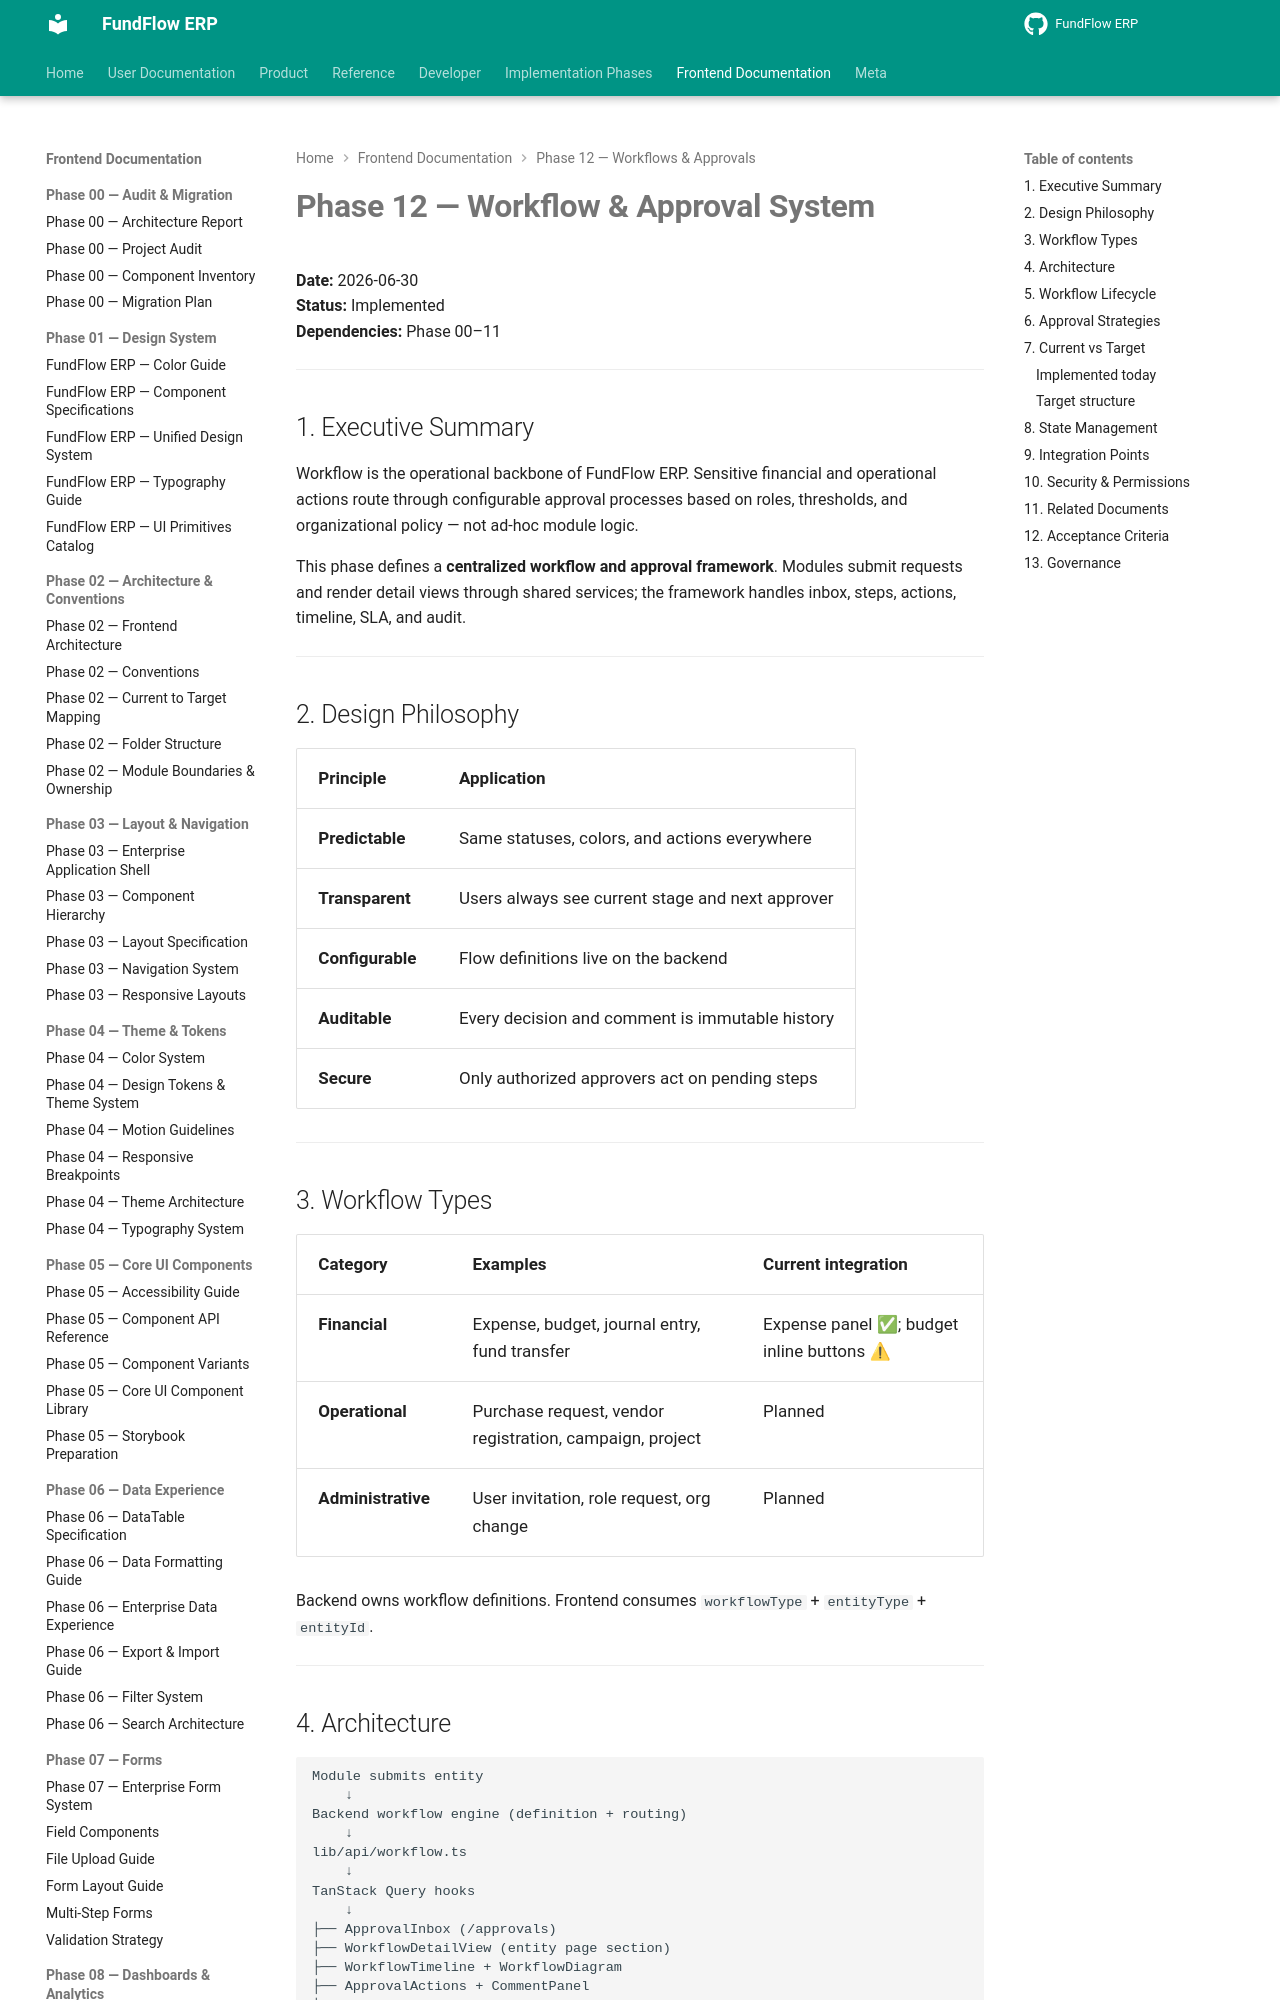

repository: Amanijr/FundFlow · page: frontend/phase-12/WORKFLOW_AND_APPROVAL_SYSTEM/index.html · generator: mkdocs

# Phase 12 — Workflow & Approval System

**Date:** 2026-06-30  
**Status:** Implemented  
**Dependencies:** Phase 00–11

---

## 1. Executive Summary

Workflow is the operational backbone of FundFlow ERP. Sensitive financial and operational actions route through configurable approval processes based on roles, thresholds, and organizational policy — not ad-hoc module logic.

This phase defines a **centralized workflow and approval framework**. Modules submit requests and render detail views through shared services; the framework handles inbox, steps, actions, timeline, SLA, and audit.

---

## 2. Design Philosophy

| Principle | Application |
|-----------|-------------|
| **Predictable** | Same statuses, colors, and actions everywhere |
| **Transparent** | Users always see current stage and next approver |
| **Configurable** | Flow definitions live on the backend |
| **Auditable** | Every decision and comment is immutable history |
| **Secure** | Only authorized approvers act on pending steps |

---

## 3. Workflow Types

| Category | Examples | Current integration |
|----------|----------|---------------------|
| **Financial** | Expense, budget, journal entry, fund transfer | Expense panel ✅; budget inline buttons ⚠ |
| **Operational** | Purchase request, vendor registration, campaign, project | Planned |
| **Administrative** | User invitation, role request, org change | Planned |

Backend owns workflow definitions. Frontend consumes `workflowType` + `entityType` + `entityId`.

---
